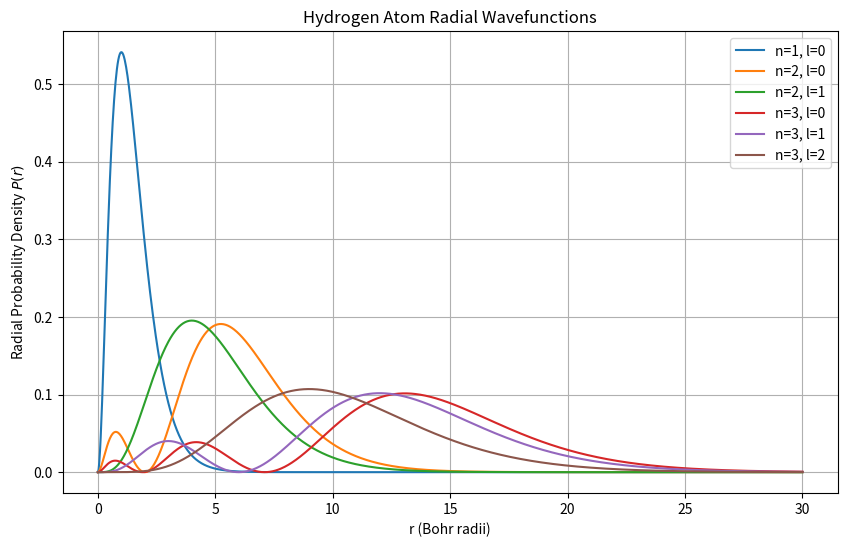

The script that saved this image:
%matplotlib inline
import numpy as np
import matplotlib.pyplot as plt
from scipy.special import genlaguerre
import math

def hydrogen_radial_wavefunction(n, l, r):
    a0 = 1.0 # Bohr radius
    rho = 2 * r / (n * a0)
    norm = np.sqrt((2 / (n * a0))**3 * math.factorial(n - l - 1) / (2 * n * math.factorial(n + l)))
    L = genlaguerre(n - l - 1, 2 * l + 1)(rho)
    R = norm * np.exp(-rho / 2) * (rho**l) * L
    return R

def plot_wavefunctions():
    r = np.linspace(0, 30, 1000)
    states = [(1, 0), (2, 0), (2, 1), (3, 0), (3, 1), (3, 2)]
    
    plt.figure(figsize=(10, 6))
    for n, l in states:
        R = hydrogen_radial_wavefunction(n, l, r)
        P = r**2 * R**2 # Radial probability density
        plt.plot(r, P, label=f'n={n}, l={l}')
        
    plt.xlabel('r (Bohr radii)')
    plt.ylabel('Radial Probability Density $P(r)$')
    plt.title('Hydrogen Atom Radial Wavefunctions')
    plt.legend()
    plt.grid(True)
    plt.show()

if __name__ == "__main__":
    plot_wavefunctions()
